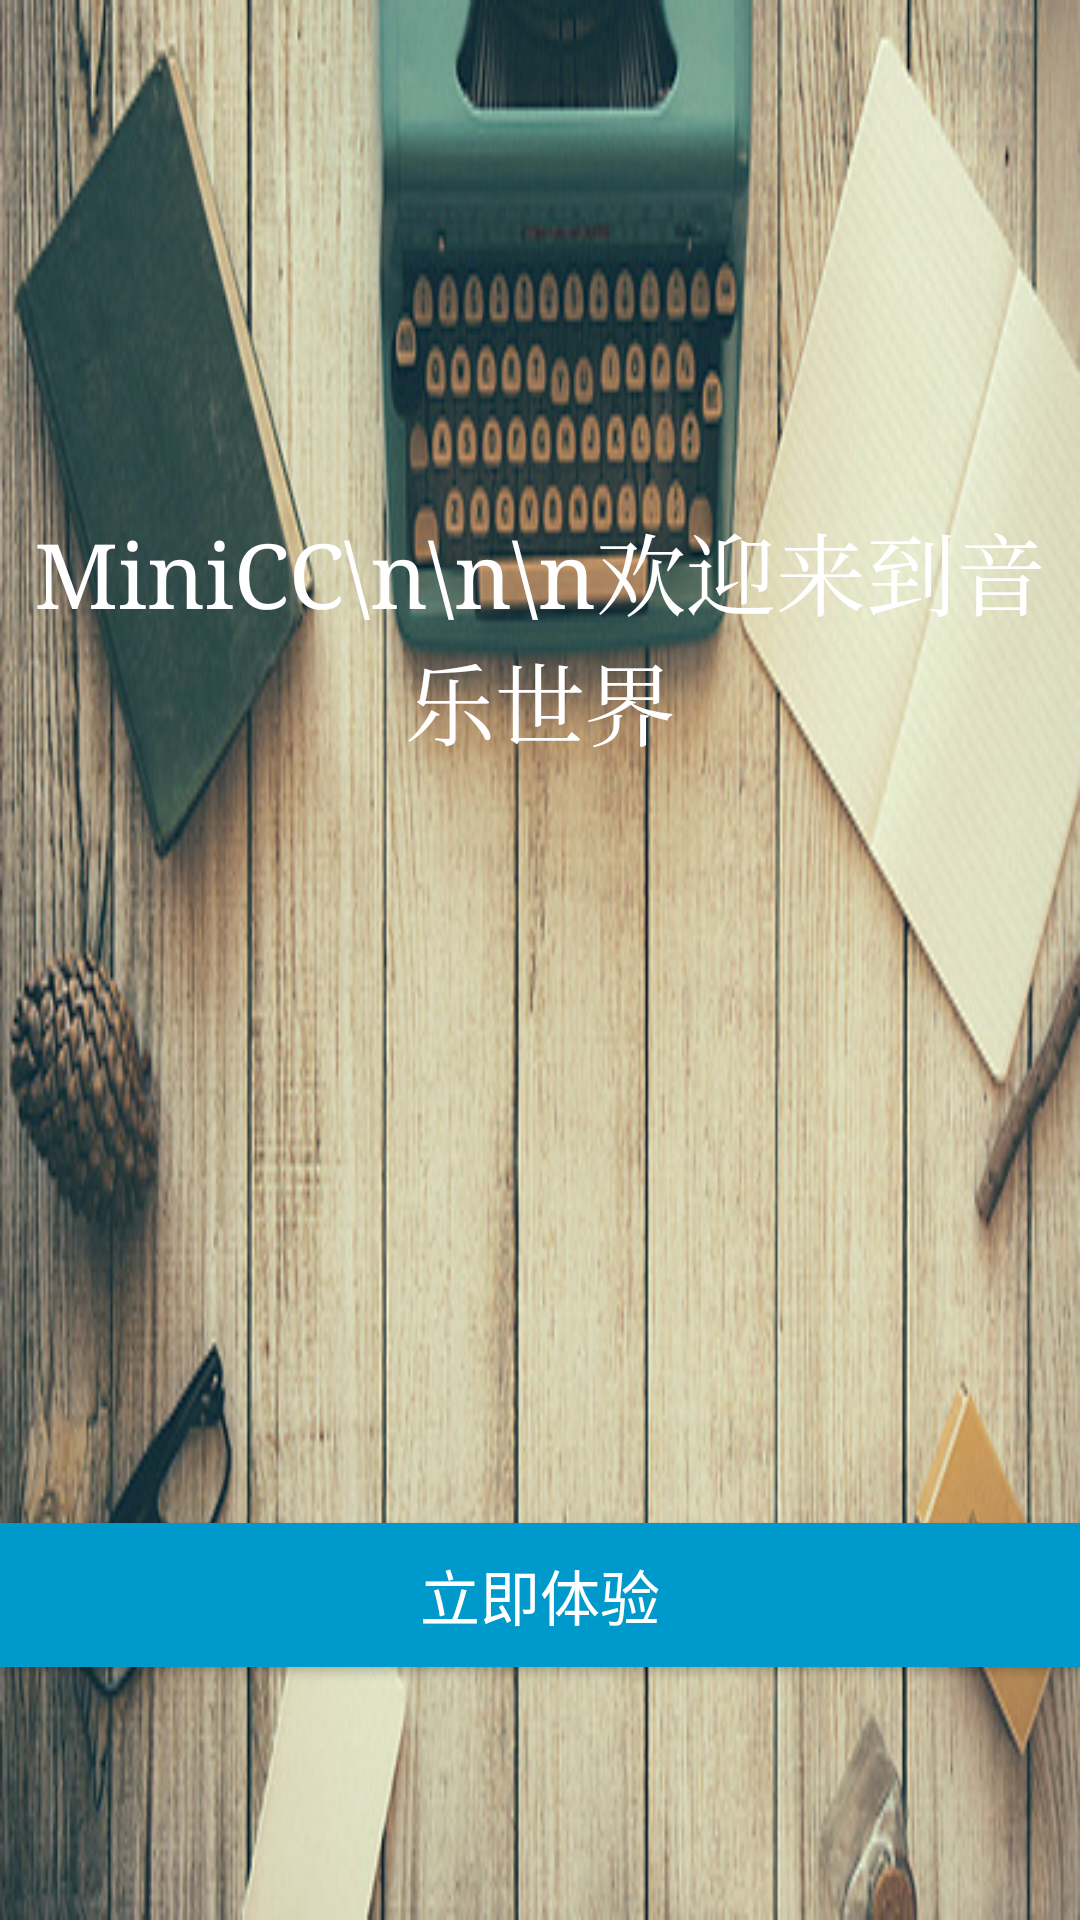

Here is an Android app screen rendered from its layout file. Give the layout XML and the strings, colors and styles it references.
<!-- AndroidManifest.xml: application theme AppTheme -->
<!-- res/layout/activity_hello_ui.xml -->
<?xml version="1.0" encoding="utf-8"?>
<LinearLayout xmlns:android="http://schemas.android.com/apk/res/android"
    xmlns:app="http://schemas.android.com/apk/res-auto"
    xmlns:tools="http://schemas.android.com/tools"
    android:layout_width="match_parent"
    android:layout_height="match_parent"
    android:background="@drawable/hello_bg"
    android:orientation="vertical">
    <TextView
        android:layout_width="fill_parent"
        android:layout_height="wrap_content"
        android:layout_weight="2"
        android:typeface="serif"
        android:gravity="center"
        android:text="MiniCC\n\n\n欢迎来到音乐世界"
        android:textColor="@color/white"
        android:textSize="30dp"/>

    <LinearLayout
        android:layout_weight="1"
        android:layout_width="fill_parent"
        android:gravity="center_horizontal"
        android:layout_height="wrap_content">
        <Button
            android:layout_margin="@dimen/activity_vertical_margin"
            android:id="@+id/jumpBtn"
            android:layout_width="fill_parent"
            android:layout_height="wrap_content"
            android:layout_gravity="center"
            android:background="@android:color/holo_blue_dark"
            android:text="立即体验"
            android:textColor="@color/white"
            android:textSize="20dp" />
    </LinearLayout>
</LinearLayout>
<!-- resources referenced by this layout -->
<resources>
  <color name="white">#FFFFFF</color>
  <!-- drawable hello_bg: jpg bitmap (drawable, 91841 bytes) -->
  <style name="AppTheme" parent="Theme.AppCompat.Light.NoActionBar">
          
          <item name="colorPrimary">@color/colorPrimary</item>
          <item name="colorPrimaryDark">@color/colorPrimaryDark</item>
          <item name="windowNoTitle">true</item>
          <item name="colorAccent">@color/colorAccent</item>
      </style>
  <color name="colorPrimary">@android:color/holo_blue_dark</color>
  <color name="colorPrimaryDark">@android:color/holo_blue_dark</color>
  <color name="colorAccent">@android:color/holo_blue_dark</color>
</resources>
